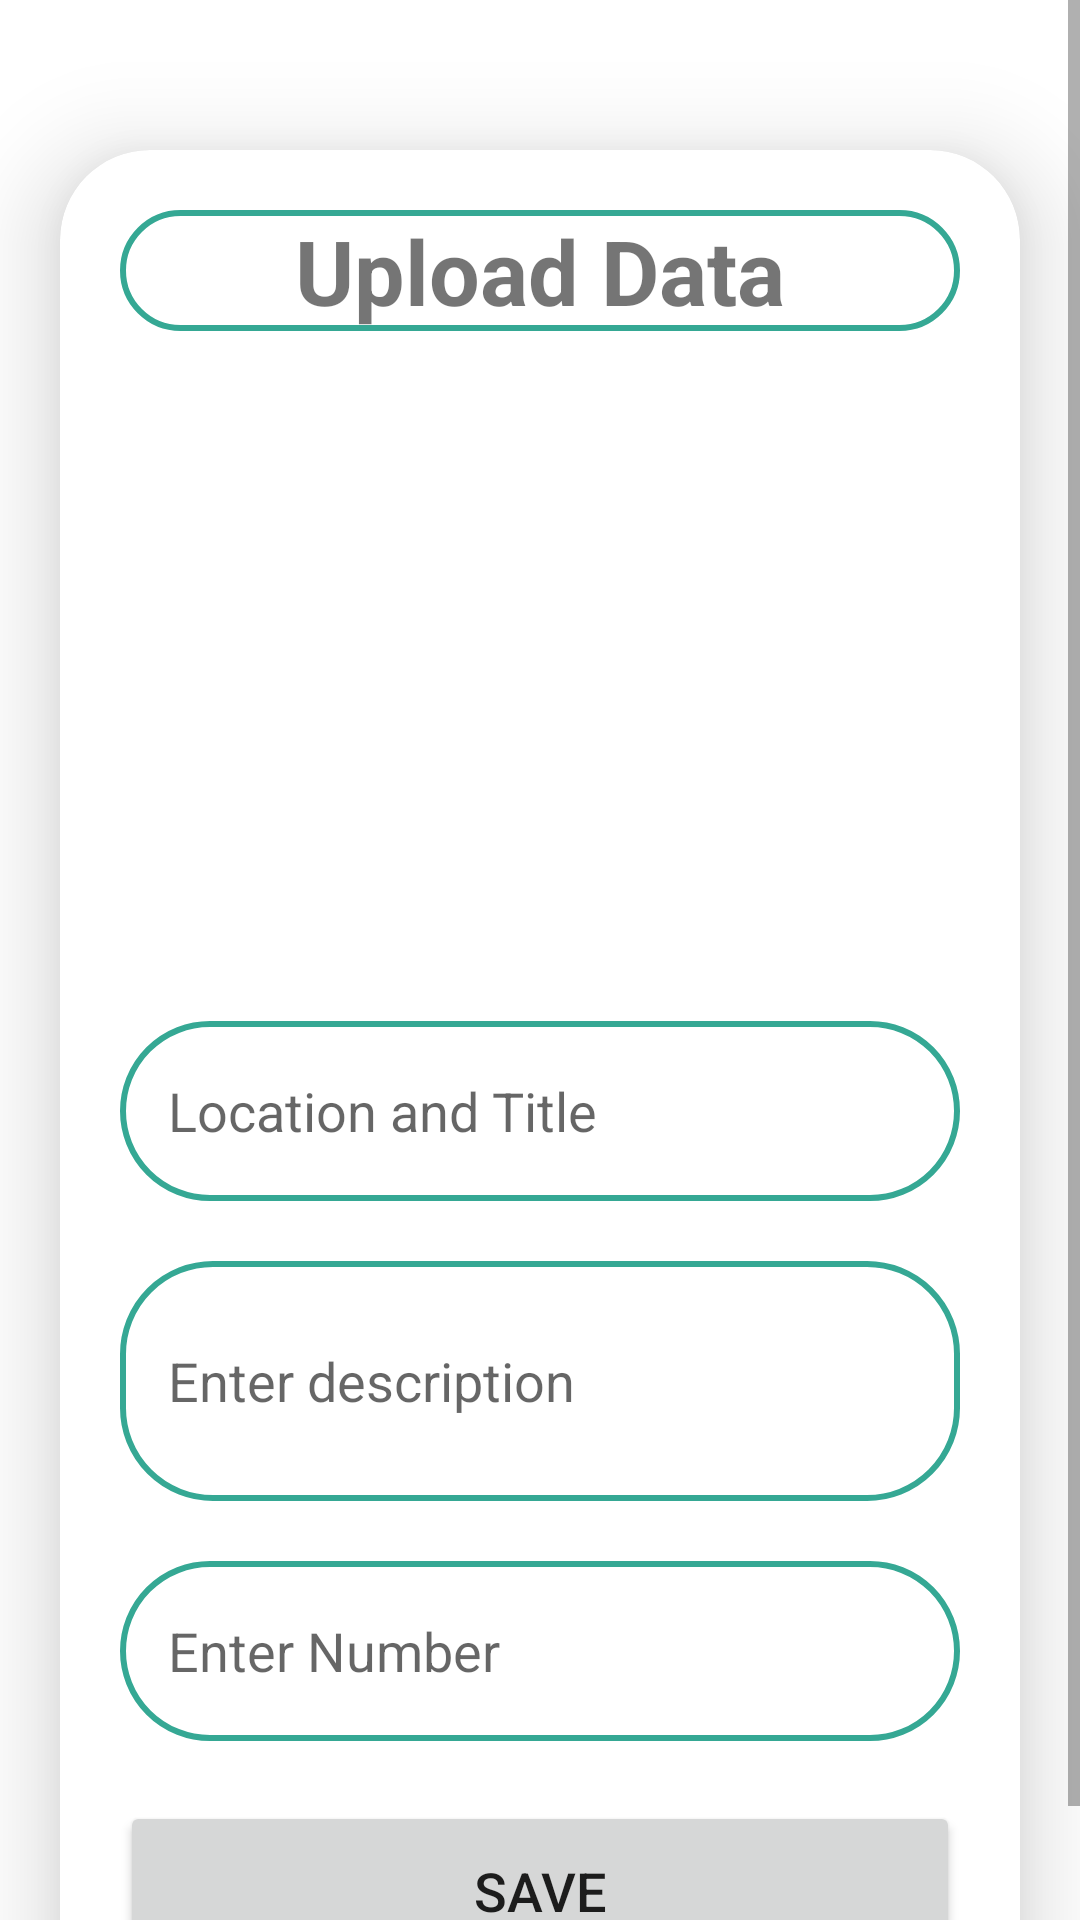

Write the Android layout XML for this screen, with the resource values it uses.
<!-- AndroidManifest.xml: application theme Theme.Dsaf -->
<!-- res/layout/activity_upload.xml -->
<?xml version="1.0" encoding="utf-8"?>
<ScrollView xmlns:android="http://schemas.android.com/apk/res/android"
    xmlns:app="http://schemas.android.com/apk/res-auto"
    xmlns:tools="http://schemas.android.com/tools"
    android:layout_width="match_parent"
    android:layout_height="match_parent"
    tools:context=".upload_activity">


    <androidx.cardview.widget.CardView
        android:layout_width="match_parent"
        android:layout_height="wrap_content"
        android:layout_marginTop="50dp"
        android:layout_marginEnd="20dp"
        android:layout_marginStart="20dp"
        app:cardCornerRadius="30dp"
        app:cardElevation="20dp">
        <LinearLayout
            android:layout_width="match_parent"
            android:layout_height="wrap_content"
            android:orientation="vertical"
            android:layout_gravity="center_horizontal"
            android:padding="20dp"
            >
            <TextView
                android:layout_width="match_parent"
                android:layout_height="wrap_content"
                android:text="Upload Data"
                android:textSize="30dp"
                android:textAlignment="center"
                android:textStyle="bold"
                android:background="@drawable/lavender_border"
                />
            <ImageView
                android:layout_width="200dp"
                android:layout_height="200dp"
                android:src="@drawable/baseline_image_24"
                android:id="@+id/uploadImage"
                android:layout_marginTop="10dp"
                android:layout_gravity="center"
                android:scaleType="fitXY"/>
            <EditText
                android:layout_width="match_parent"
                android:layout_height="60dp"
                android:id="@+id/uploadTopic"
               android:background="@drawable/lavender_border"
                android:layout_marginTop="20dp"
                android:padding="16dp"
                android:hint="Location and Title"
                android:gravity="start|center_vertical"
                />
            <EditText
                android:layout_width="match_parent"
                android:layout_height="80dp"
                android:id="@+id/uploadDesc"
                android:background="@drawable/lavender_border"
                android:layout_marginTop="20dp"
                android:padding="16dp"
                android:hint="Enter description"
                android:gravity="start|center_vertical"
                />
            <EditText
                android:layout_width="match_parent"
                android:layout_height="60dp"
                android:id="@+id/uploadLang"
                android:background="@drawable/lavender_border"
                android:layout_marginTop="20dp"
                android:padding="16dp"
                android:hint="Enter Number"
                android:inputType="number"
                android:gravity="start|center_vertical"

                />
            <Button
                android:layout_width="match_parent"
                android:layout_height="60dp"
                android:text="Save"
                android:id="@+id/saveButton"
                android:textSize="18sp"
                android:layout_marginTop="20dp"
                app:cornerRadius = "20dp"/>
        </LinearLayout>
    </androidx.cardview.widget.CardView>



</ScrollView>
<!-- resources referenced by this layout -->
<resources>
  <!-- drawable lavender_border (drawable) -->
  <?xml version="1.0" encoding="utf-8"?>
  <shape xmlns:android="http://schemas.android.com/apk/res/android"
      android:shape="rectangle">
      <stroke
          android:width="2dp"
          android:color="#35A894"/>
      <corners
          android:radius="30dp"/>
  </shape>
  <style name="Theme.Dsaf" parent="Theme.MaterialComponents.DayNight.DarkActionBar">
          
          <item name="colorPrimary">#2B6747</item>
          <item name="colorPrimaryVariant">#2B6747</item>
          <item name="colorOnPrimary">@color/white</item>
          
          <item name="colorSecondary">@color/teal_200</item>
          <item name="colorSecondaryVariant">@color/teal_700</item>
          <item name="colorOnSecondary">@color/black</item>
          
          <item name="android:statusBarColor">?attr/colorPrimaryVariant</item>
          
      </style>
  <!-- not gathered from this repository: default colours our renderer supplied (Android Studio template values) -->
  <color name="teal_200">#FF03DAC5</color>
  <color name="teal_700">#FF018786</color>
  <color name="black">#FF000000</color>
  <color name="white">#FFFFFFFF</color>
</resources>
